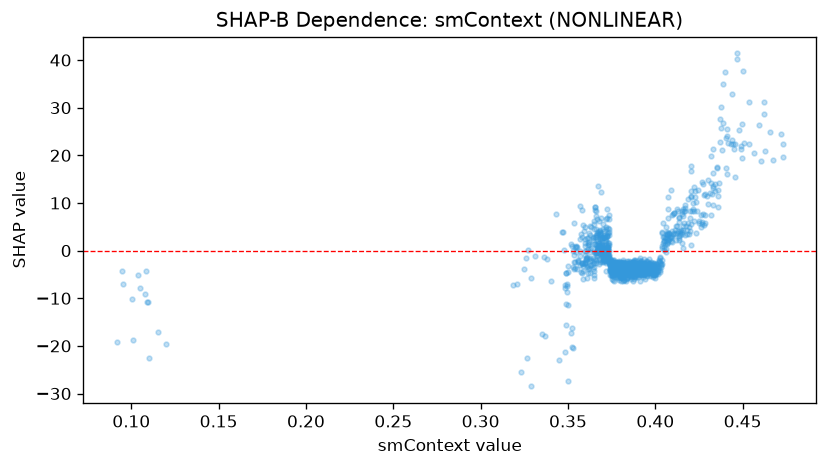

Values plotted in this chart, from the file beside it:
feature_value, shap_value
0.11, -22.57
0.12, -19.71
0.1078, -9.147
0.1092, -10.7
0.1098, -10.78
0.1082, -4.233
0.1004, -10.09
0.1152, -17.05
0.0954, -6.94
0.0944, -4.289
0.1038, -5.122
0.101, -18.79
0.0916, -19.09
0.1048, -7.799
0.3208, -7.114
0.3286, -5.741
0.3502, -4.451
0.3486, -4.803
0.3492, -8.597
0.3186, -7.158
0.3362, -1.288
0.335, -17.43
0.3488, -11.15
0.338, -1.683
0.343, 7.666
0.3488, -4.622
0.3706, 2.893
0.3548, 0.9074
0.3478, 0.07326
0.3666, 1.077
0.3782, -4.627
0.3368, -17.92
0.3586, -3.216
0.3526, -20.5
0.325, -3.948
0.3272, 0.04756
0.331, -1.043
0.3288, -28.49
0.3232, -25.45
0.3502, -27.33
0.3404, -6.386
0.3484, -7.819
0.3448, -22.97
0.3482, -21.34
0.3618, 1.776
0.386, -5.496
0.392, -3.229
0.3888, -3.357
0.363, 0.6114
0.3266, -22.64
0.3724, -1.024
0.3774, -4.786
0.376, -3.416
0.3656, 1.394
0.425, 6.291
0.3588, 5.412
0.357, 9.264
0.3672, 2.086
0.349, -15.66
0.3522, -20.14
... 1,110 more rows
